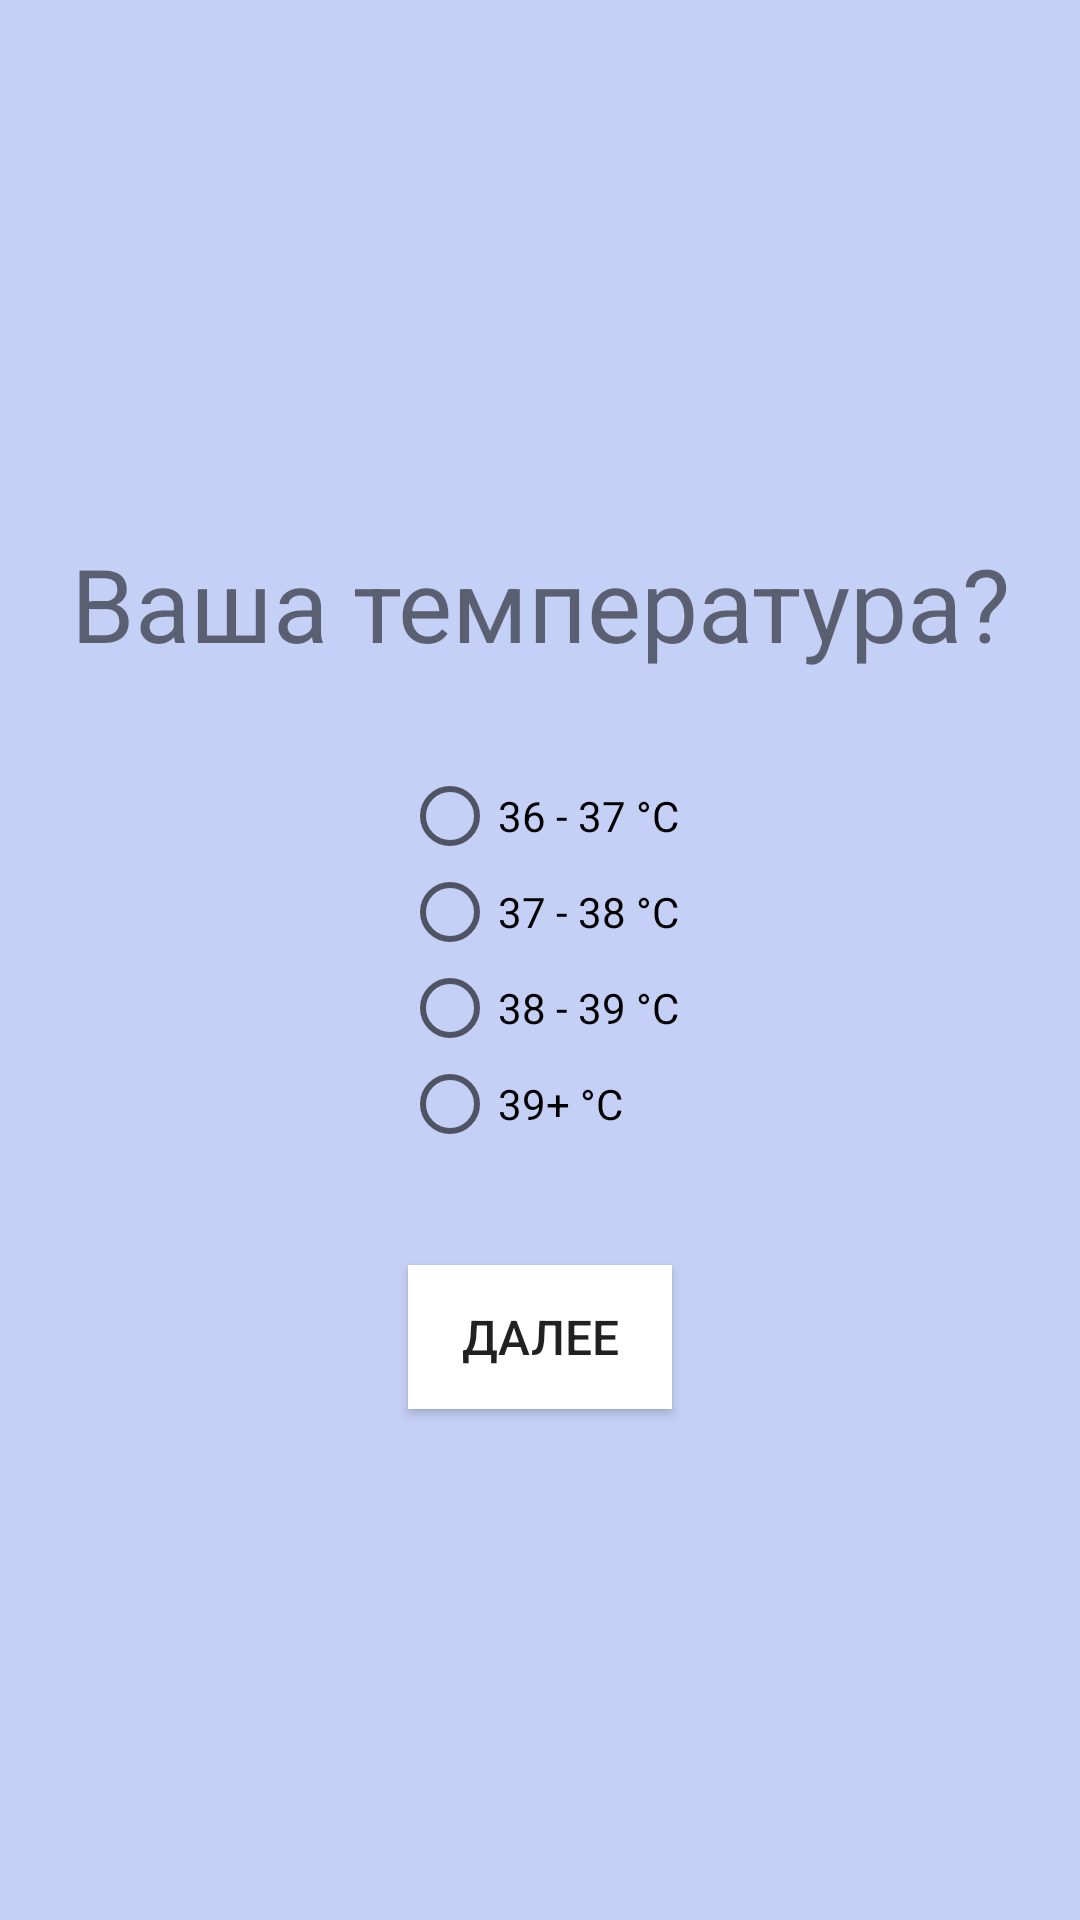

The Android layout XML behind this screen, and the referenced resources:
<!-- AndroidManifest.xml: application theme AppTheme.noActionBar -->
<!-- res/layout/activity_temperature.xml -->
<?xml version="1.0" encoding="utf-8"?>
<androidx.constraintlayout.widget.ConstraintLayout xmlns:android="http://schemas.android.com/apk/res/android"
    xmlns:app="http://schemas.android.com/apk/res-auto"
    xmlns:tools="http://schemas.android.com/tools"
    android:layout_width="match_parent"
    android:layout_height="match_parent"
    tools:context=".Temperature"
    android:background="#C5D0F6">

    <TextView
        android:id="@+id/questionTemp"
        android:layout_width="wrap_content"
        android:layout_height="wrap_content"
        android:text="@string/q_temp"
        android:textSize="34sp"
        app:layout_constraintHorizontal_bias="0.5"
        app:layout_constraintBottom_toBottomOf="parent"
        app:layout_constraintVertical_bias="0.3"
        app:layout_constraintLeft_toLeftOf="parent"
        app:layout_constraintRight_toRightOf="parent"
        app:layout_constraintTop_toTopOf="parent"
        />

    <RadioGroup
        android:id="@+id/radioGroup_Temp"
        android:layout_width="wrap_content"
        android:layout_height="wrap_content"
        tools:layout_editor_absoluteX="198dp"
        tools:layout_editor_absoluteY="300dp"
        app:layout_constraintBottom_toBottomOf="parent"
        app:layout_constraintHorizontal_bias="0.5"
        app:layout_constraintLeft_toLeftOf="parent"
        app:layout_constraintRight_toRightOf="parent"
        app:layout_constraintTop_toTopOf="parent"
        app:layout_constraintVertical_bias="0.5">
        <RadioButton
            android:id="@+id/from36to37"
            android:layout_width="wrap_content"
            android:layout_height="wrap_content"
            android:text="@string/_36_37_u00b0c"/>
        <RadioButton
            android:id="@+id/from37to38"
            android:layout_width="wrap_content"
            android:layout_height="wrap_content"
            android:text="@string/_37_38_u00b0c"/>
        <RadioButton
            android:id="@+id/from38to39"
            android:layout_width="wrap_content"
            android:layout_height="wrap_content"
            android:text="@string/_38_39_u00b0c"/>
        <RadioButton
            android:id="@+id/from39"
            android:layout_width="wrap_content"
            android:layout_height="wrap_content"
            android:text="@string/_39_u00b0c"/>

    </RadioGroup>

    <Button
        android:id="@+id/nextText"
        android:layout_width="wrap_content"
        android:layout_height="wrap_content"
        android:onClick="toBloodPressure"
        android:text="@string/next_q"
        android:textSize="16sp"
        android:background="@android:color/white"
        app:layout_constraintBottom_toBottomOf="parent"
        app:layout_constraintHorizontal_bias="0.5"
        app:layout_constraintLeft_toLeftOf="parent"
        app:layout_constraintRight_toRightOf="parent"
        app:layout_constraintTop_toTopOf="parent"
        app:layout_constraintVertical_bias="0.712"
        />


</androidx.constraintlayout.widget.ConstraintLayout>
<!-- resources referenced by this layout -->
<resources>
  <string name="_36_37_u00b0c">36 - 37 °C</string>
  <string name="_37_38_u00b0c">37 - 38 °C</string>
  <string name="_38_39_u00b0c">38 - 39 °C</string>
  <string name="_39_u00b0c">39+ °C</string>
  <string name="next_q">Далее</string>
  <string name="q_temp">Ваша температура?</string>
  <style name="AppTheme.noActionBar" parent="Theme.AppCompat.Light.DarkActionBar">
          <item name="windowActionBar">false</item>
          <item name="windowNoTitle">true</item>
          <item name="windowActionBarOverlay">true</item>
          <item name="colorAccent">@color/colorAccent</item>
      </style>
  <color name="colorAccent">#EAEAEA</color>
</resources>
